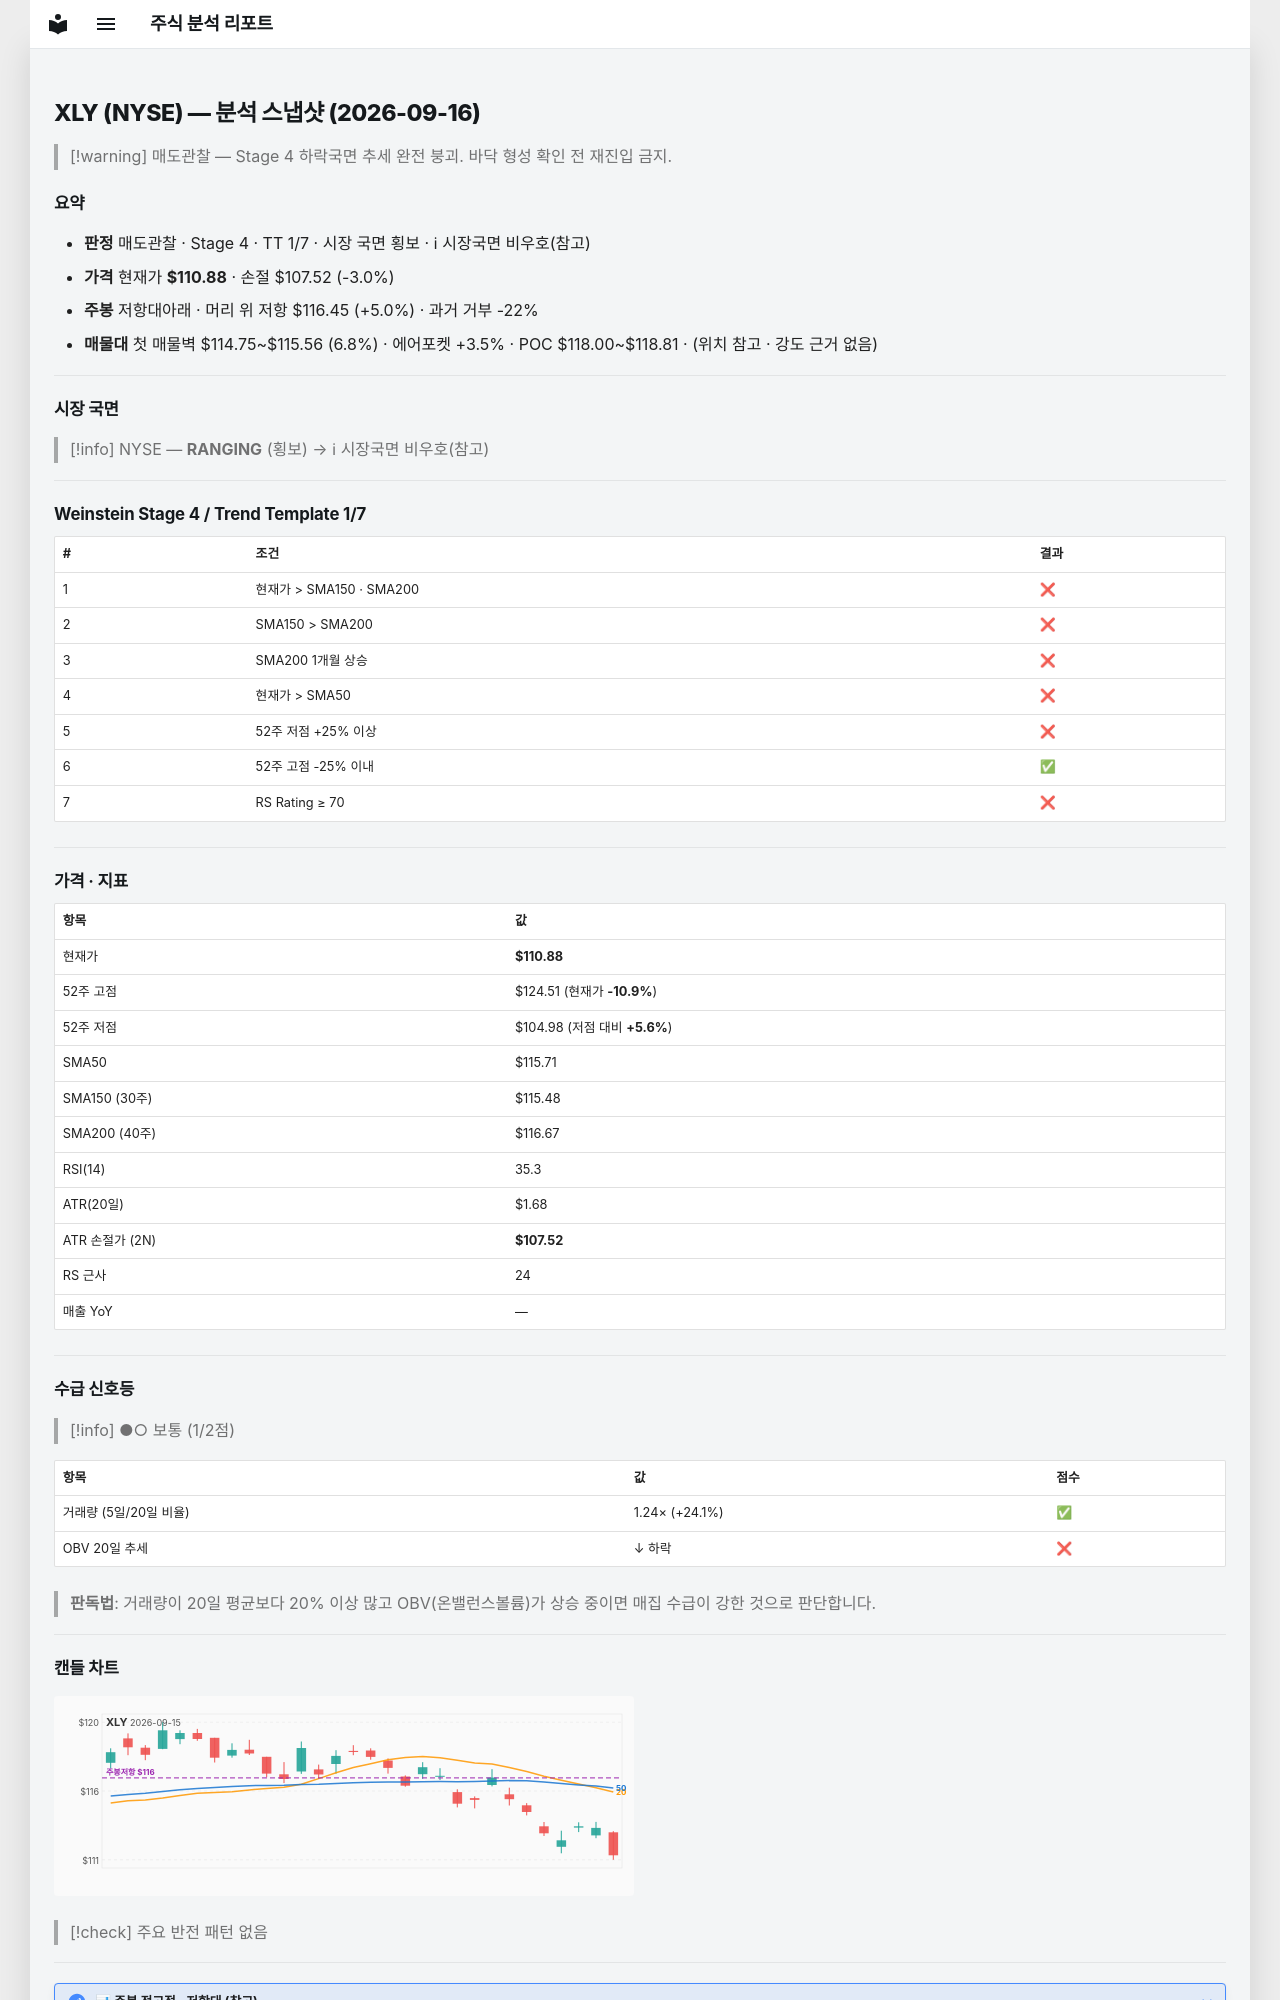

repository: soloandco/stock-reports · page: snapshots/XLY-2026-09-16/index.html · generator: mkdocs

---
type: analysis-snapshot
title: XLY 분석 스냅샷
ticker: XLY
market: NYSE
created: 2026-09-16
updated: 2026-09-16
bar-date: 2026-09-15
verdict: 매도관찰
real-rr: 1.66
sma50-gap-pct: -4.2
weekly-position: 저항대아래
weekly-overhead-price: 116.45
weekly-overhead-pct: 5.0
stage: 4
trend-template-score: 1
tt-max: 7
price: 110.87999725341797
stop-price: 107.51834791068481
market-regime: RANGING
supply-demand-score: 1/2
supply-demand-label: 보통
status: tracking
tags:
  - stock-agent
  - watchlist
  - XLY
  - analysis
related:
  - "[[analysis-template]]"
---

# XLY (NYSE) — 분석 스냅샷 (2026-09-16)

> [!warning] 매도관찰 — Stage 4 하락국면
> 추세 완전 붕괴. 바닥 형성 확인 전 재진입 금지.

## 요약

- **판정** 매도관찰 · Stage 4 · TT 1/7 · 시장 국면 횡보 · ℹ 시장국면 비우호(참고)
- **가격** 현재가 **$110.88** · 손절 $107.52 (-3.0%)
- **주봉** 저항대아래 · 머리 위 저항 $116.45 (+5.0%) · 과거 거부 -22%
- **매물대** 첫 매물벽 $114.75~$115.56 (6.8%) · 에어포켓 +3.5% · POC $118.00~$118.81 · (위치 참고 · 강도 근거 없음)

---

## 시장 국면

> [!info] NYSE — **RANGING** (횡보) → ℹ 시장국면 비우호(참고)

---

## Weinstein Stage 4 / Trend Template 1/7

| # | 조건 | 결과 |
|---|------|------|
| 1 | 현재가 > SMA150 · SMA200 | ❌ |
| 2 | SMA150 > SMA200 | ❌ |
| 3 | SMA200 1개월 상승 | ❌ |
| 4 | 현재가 > SMA50 | ❌ |
| 5 | 52주 저점 +25% 이상 | ❌ |
| 6 | 52주 고점 -25% 이내 | ✅ |
| 7 | RS Rating ≥ 70 | ❌ |

---

## 가격 · 지표

| 항목 | 값 |
|------|---|
| 현재가 | **$110.88** |
| 52주 고점 | $124.51 (현재가 **-10.9%**) |
| 52주 저점 | $104.98 (저점 대비 **+5.6%**) |
| SMA50 | $115.71 |
| SMA150 (30주) | $115.48 |
| SMA200 (40주) | $116.67 |
| RSI(14) | 35.3 |
| ATR(20일) | $1.68 |
| ATR 손절가 (2N) | **$107.52** |
| RS 근사 | 24 |
| 매출 YoY | — |

---
## 수급 신호등

> [!info] ●○ 보통 (1/2점)

| 항목 | 값 | 점수 |
|------|------|------|
| 거래량 (5일/20일 비율) | 1.24× (+24.1%) | ✅ |
| OBV 20일 추세 | ↓ 하락 | ❌ |

> **판독법**: 거래량이 20일 평균보다 20% 이상 많고 OBV(온밸런스볼륨)가 상승 중이면 매집 수급이 강한 것으로 판단합니다.

---
